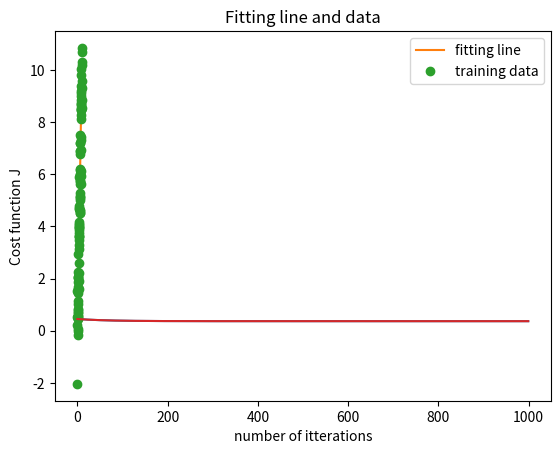

Reproduce this figure in Python. (Note: this script raises an exception after producing the figure.)
# -*- coding: utf-8 -*-
"""
Created on Wed Dec 23 12:18:11 2020

[redacted]
"""

import numpy as np
import matplotlib.pyplot as plt

#Initialazing variables
m = 100
x = np.linspace(0, 10, m).reshape((m, 1)) 
y = np.matrix(x + np.random.randn(m, 1))
x = np.matrix(np.hstack((np.ones((m,1)),x)))
beta = np.random.rand(2,1)
itterations = 1000;
alpha = 0.03;
J_history = np.zeros((itterations,1))

###########################################################################
# Functions
def cost(beta):
        h = x*beta
        error = h-y
        J = 1/(2*m)*np.dot(error.transpose(),error)
        return  J


def gradient(x,y,beta):
    grad = (1/m) * (x.transpose()) * (x*beta-y)
    return grad

def gradientDescent(x,y,alpha,beta,itterations):
    for i in range(itterations):
        beta = beta - alpha*gradient(x,y,beta)
        J_history[i] = cost(beta) 
    return beta,J_history

###########################################################################
# Beta solution
optimal_beta,J_history = gradientDescent(x,y,alpha,beta,itterations)
minimal_cost = cost(optimal_beta)
print('\u03B20=', optimal_beta[0], ',\u03B21=',optimal_beta[1],'\nJ(\u03B20,\u03B21)=',minimal_cost)

###########################################################################
# Cost function according to number of itteration

plt.plot(J_history)
plt.xlabel('number of itterations')
plt.ylabel('Cost function J')
plt.show()

###########################################################################
# Plot of fitting line and the data

plt.plot(x[:,1],x*optimal_beta,label='fitting line')
plt.xlabel('x inputs')
plt.ylabel('y outputs')
plt.title('Fitting line and data')
plt.plot(x[:,1], y, 'o',label='training data')
plt.legend()


###########################################################################
# Cost function according to number of itteration

plt.plot(J_history)
plt.xlabel('number of itterations')
plt.ylabel('Cost function J')
plt.show()


###########################################################################
# Regression performance

y_variance = len(y)*np.var(y)
sum_squared_errors = (2*m)*cost(optimal_beta)
Performance = 1 - ( sum_squared_errors )/(y_variance)
print('The performance R is ',Performance) 

###########################################################################
# 3D plot of the cost function

from mpl_toolkits.mplot3d import Axes3D
from matplotlib import cm
n = 200
Xs, Ys = np.meshgrid(np.linspace(-30, 30, n), np.linspace(-30, 30, n))
Zs = np.array([cost(np.matrix( (t0, t1) ).T) for t0, t1 in zip(np.ravel(Xs), np.ravel(Ys))])
Zs = np.reshape(Zs, Xs.shape)

fig = plt.figure(figsize=(7,7))
ax = fig.gca(projection="3d")
ax.set_xlabel('\u03B20')
ax.set_ylabel('\u03B21')
ax.set_zlabel('J(\u03B2) ')
ax.view_init(elev=35, azim=40)
ax.plot_surface(Xs, Ys, Zs, cmap=cm.jet,alpha=1) # colormap : jet , alpha : degree of transparency (0-1)

###########################################################################
# Contour plot of the cost function

ax = plt.figure().gca()
sol = ax.plot(optimal_beta[0], optimal_beta[1], 'r*',label="Optimal solution")
ax.set_xlabel('\u03B20')
ax.set_ylabel('\u03B21')
cntr = plt.contour(Xs, Ys, Zs, np.logspace(-10, 10, 50))
h1,_ = cntr.legend_elements()
ax.legend([h1[0]], ['Contours'])



###########################################################################
# Prediction

input = 20
print('input value :',input,'\nPredicted output :',np.matrix((1,input))*optimal_beta)


###########################################################################
# Normal equation using QR decomposition

X = x
Q, R = np.linalg.qr(X)
invR = np.linalg.inv(R)
Qt = Q.T
thetaNormal = invR*Qt*y
print('Gradient descent:',thetaNormal[0],thetaNormal[1],'\nNormal euqation: ',optimal_beta[0],optimal_beta[1])






